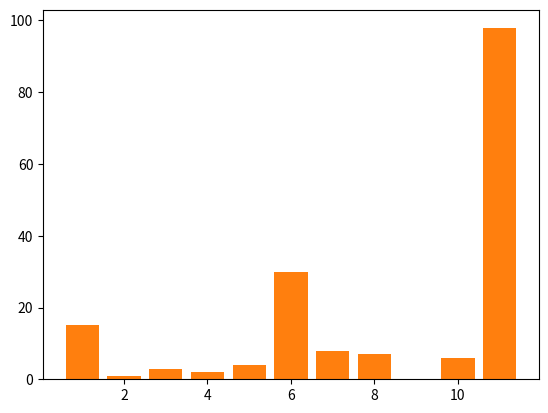

The matplotlib source for this figure:
import matplotlib.pyplot as plt
from matplotlib.animation import FuncAnimation


def bubble_sort(lista):
    fig, ax = plt.subplots()

    def init():
        ax.set_ylim(0, max(lista) + 5)
        return ax.bar(range(1, len(lista) + 1), lista)

    def update(frame):
        bars = ax.bar(range(1, len(lista) + 1), lista, color='blue')

        if lista[frame] > lista[frame + 1]:
            lista[frame], lista[frame + 1] = lista[frame + 1], lista[frame]

        bars[frame].set_color('red')
        bars[frame + 1].set_color('red')

        if frame == 9 and lista == sorted(lista):
            bars = ax.bar(range(1, len(lista) + 1), lista, color='blue')
            ani.event_source.stop()  # Se não houver mais alterações e a lista estiver ordenada, interrompe a animação

        return bars

    ani = FuncAnimation(fig, update, frames=len(lista) - 1, init_func=init, blit=True, interval=800)
    plt.show()


array = [15, 1, 3, 2, 4, 30, 8, 7, 0, 6, 98]
print(array)
bubble_sort(array)
print(array)
